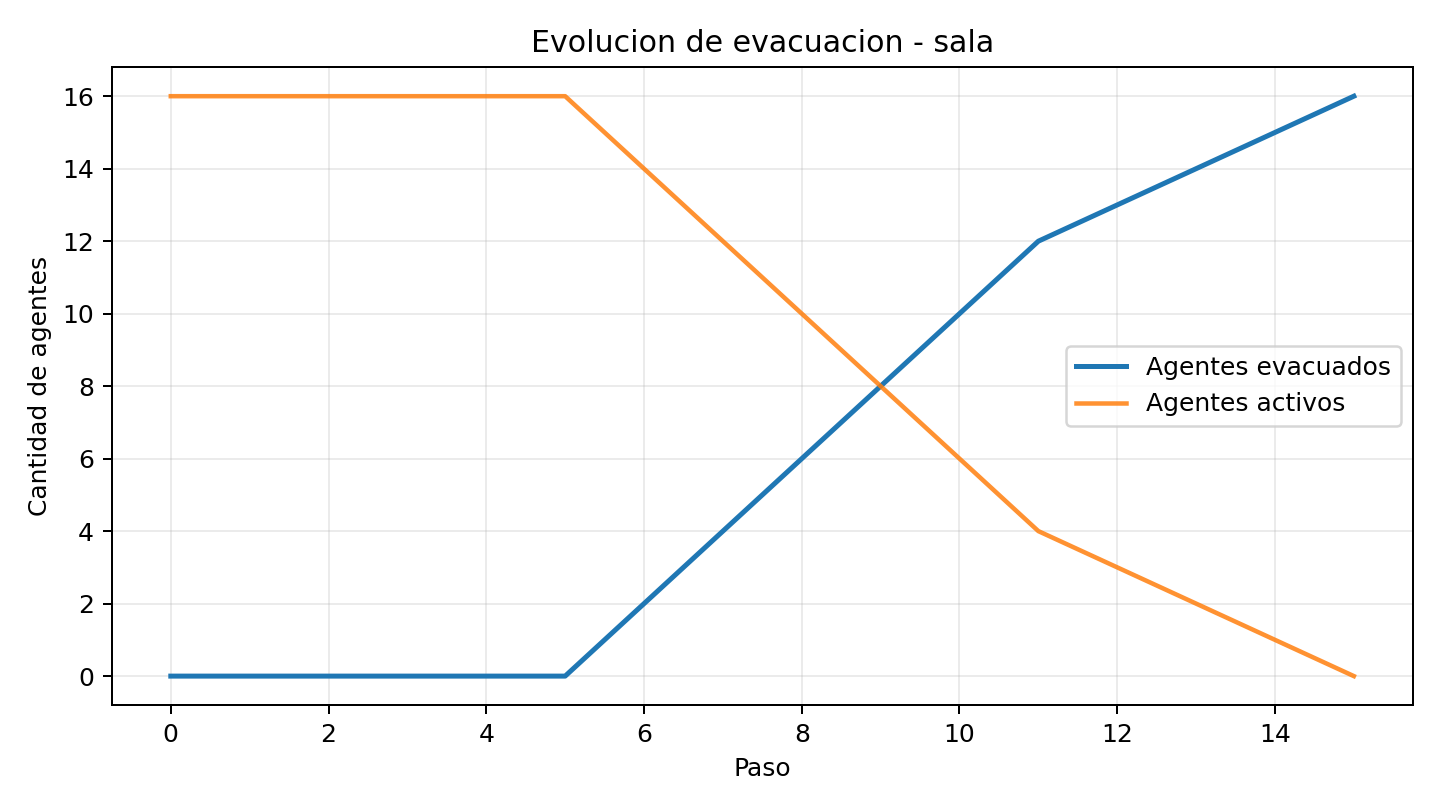

The table this chart was drawn from, first rows:
paso, agentes_activos, agentes_evac, conflictos, ratio_evac, conflictos_rapido_gana, conflictos_lento_gana, conflictos_empate_random
0, 16, 0, 0, 0.0, 0, 0, 0
1, 16, 0, 5, 0.0, 0, 3, 0
2, 16, 0, 2, 0.0, 0, 4, 1
3, 16, 0, 2, 0.0, 0, 6, 1
4, 16, 0, 2, 0.0, 0, 7, 2
5, 16, 0, 2, 0.0, 0, 7, 2
6, 14, 2, 2, 0.125, 0, 8, 2
7, 12, 4, 1, 0.25, 0, 9, 2
8, 10, 6, 1, 0.375, 0, 10, 2
9, 8, 8, 1, 0.5, 1, 10, 2
10, 6, 10, 1, 0.625, 2, 10, 2
11, 4, 12, 1, 0.75, 3, 10, 2
12, 3, 13, 1, 0.8125, 4, 10, 2
13, 2, 14, 0, 0.875, 4, 10, 2
14, 1, 15, 0, 0.9375, 4, 10, 2
15, 0, 16, 0, 1.0, 4, 10, 2
